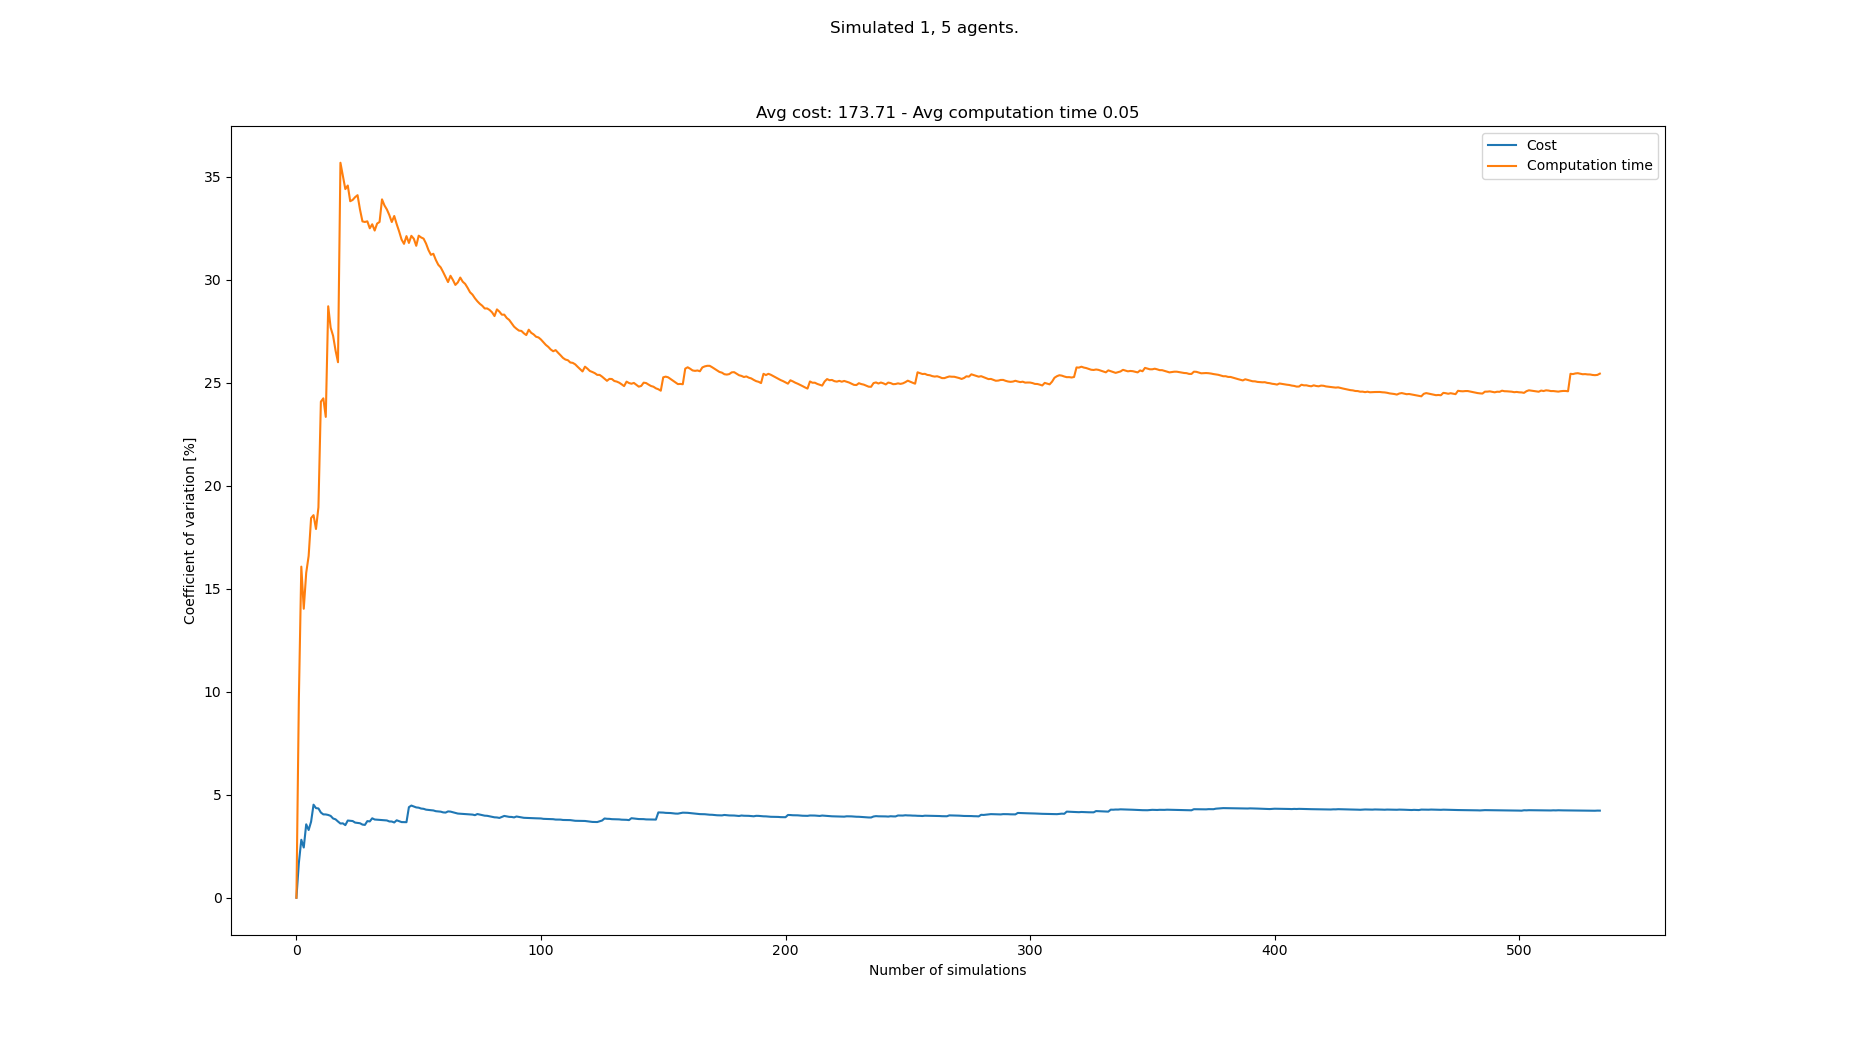

Values plotted in this chart, from the file beside it:
starts, goals, Cost, Cost_var, Cost_mean, Cost_std, Computation time, Computation time_var, Computation time_mean, Computation time_std
[(7, 0), (1, 21), (8, 21), (3, 21), (4, …, [(0, 21), (0, 0), (7, 0), (4, 0), (8, 0)…, 180, 0.0, 180.0, 0.0, 0.05426, 0.0, 0.05426, 0.0
[(1, 0), (3, 21), (2, 21), (6, 21), (7, …, [(3, 21), (2, 0), (7, 0), (1, 0), (8, 0)…, 174, 1.695, 177.0, 3.0, 0.06585, 9.646, 0.06006, 0.005793
[(8, 0), (1, 21), (7, 21), (6, 21), (4, …, [(7, 21), (2, 0), (5, 0), (7, 0), (3, 0)…, 168, 2.816, 174.0, 4.899, 0.04429, 16.08, 0.0548, 0.00881
[(1, 0), (5, 21), (8, 21), (3, 21), (7, …, [(3, 21), (2, 0), (0, 0), (1, 0), (3, 0)…, 174, 2.438, 174.0, 4.243, 0.0536, 14.03, 0.0545, 0.007647
[(7, 0), (6, 21), (4, 21), (8, 21), (5, …, [(5, 21), (3, 0), (0, 0), (4, 0), (2, 0)…, 162, 3.566, 171.6, 6.119, 0.04304, 15.77, 0.05221, 0.008234
[(4, 0), (1, 21), (4, 21), (0, 21), (6, …, [(5, 21), (4, 0), (6, 0), (2, 0), (5, 0)…, 174, 3.289, 172.0, 5.657, 0.04222, 16.59, 0.05055, 0.008388
[(4, 0), (6, 21), (5, 21), (4, 21), (8, …, [(0, 21), (2, 0), (3, 0), (7, 0), (4, 0)…, 162, 3.693, 170.6, 6.299, 0.03766, 18.44, 0.04871, 0.008979
[(1, 0), (7, 21), (2, 21), (3, 21), (0, …, [(5, 21), (3, 0), (7, 0), (4, 0), (1, 0)…, 186, 4.518, 172.5, 7.794, 0.04027, 18.58, 0.04765, 0.008851
[(4, 0), (0, 21), (1, 21), (7, 21), (8, …, [(5, 21), (3, 0), (5, 0), (2, 0), (6, 0)…, 168, 4.351, 172.0, 7.483, 0.04347, 17.9, 0.04719, 0.008448
[(5, 0), (4, 21), (6, 21), (2, 21), (0, …, [(2, 21), (8, 0), (3, 0), (4, 0), (6, 0)…, 180, 4.337, 172.8, 7.494, 0.06248, 18.96, 0.04871, 0.009235
[(5, 0), (6, 21), (1, 21), (3, 21), (0, …, [(1, 21), (0, 0), (6, 0), (3, 0), (1, 0)…, 174, 4.137, 172.9, 7.154, 0.07908, 24.09, 0.05147, 0.0124
[(7, 0), (4, 21), (0, 21), (7, 21), (1, …, [(4, 21), (5, 0), (6, 0), (4, 0), (0, 0)…, 168, 4.048, 172.5, 6.982, 0.06917, 24.25, 0.05295, 0.01284
[(0, 0), (8, 21), (2, 21), (1, 21), (4, …, [(7, 21), (1, 0), (7, 0), (3, 0), (5, 0)…, 180, 4.044, 173.1, 7, 0.05174, 23.34, 0.05286, 0.01234
[(4, 0), (6, 21), (2, 21), (0, 21), (4, …, [(6, 21), (5, 0), (7, 0), (1, 0), (6, 0)…, 180, 4.019, 173.6, 6.977, 0.09463, 28.72, 0.05584, 0.01604
[(3, 0), (2, 21), (3, 21), (4, 21), (0, …, [(8, 21), (2, 0), (3, 0), (0, 0), (1, 0)…, 168, 3.973, 173.2, 6.882, 0.05877, 27.68, 0.05604, 0.01551
[(3, 0), (6, 21), (8, 21), (1, 21), (5, …, [(4, 21), (7, 0), (0, 0), (8, 0), (4, 0)…, 174, 3.848, 173.2, 6.666, 0.04784, 27.28, 0.05552, 0.01515
[(3, 0), (3, 21), (0, 21), (1, 21), (8, …, [(7, 21), (7, 0), (5, 0), (8, 0), (1, 0)…, 168, 3.807, 172.9, 6.584, 0.05271, 26.57, 0.05536, 0.01471
[(4, 0), (1, 21), (4, 21), (2, 21), (6, …, [(2, 21), (2, 0), (4, 0), (5, 0), (3, 0)…, 174, 3.701, 173.0, 6.403, 0.051, 26, 0.05512, 0.01433
[(2, 0), (4, 21), (5, 21), (1, 21), (3, …, [(0, 21), (7, 0), (6, 0), (2, 0), (3, 0)…, 174, 3.604, 173.1, 6.236, 0.1253, 35.68, 0.05881, 0.02099
[(4, 0), (0, 21), (8, 21), (6, 21), (2, …, [(7, 21), (3, 0), (0, 0), (2, 0), (7, 0)…, 180, 3.613, 173.4, 6.264, 0.05271, 35.04, 0.05851, 0.0205
[(4, 0), (3, 21), (7, 21), (5, 21), (2, …, [(6, 21), (4, 0), (8, 0), (3, 0), (1, 0)…, 174, 3.526, 173.4, 6.115, 0.05297, 34.41, 0.05824, 0.02004
[(0, 0), (3, 21), (8, 21), (1, 21), (4, …, [(8, 21), (5, 0), (7, 0), (3, 0), (1, 0)…, 186, 3.749, 174.0, 6.523, 0.0417, 34.58, 0.05749, 0.01988
[(8, 0), (0, 21), (1, 21), (2, 21), (7, …, [(8, 21), (5, 0), (6, 0), (4, 0), (7, 0)…, 168, 3.739, 173.7, 6.496, 0.05756, 33.82, 0.05749, 0.01944
[(1, 0), (5, 21), (8, 21), (2, 21), (7, …, [(0, 21), (7, 0), (2, 0), (5, 0), (1, 0)…, 168, 3.724, 173.5, 6.461, 0.04251, 33.88, 0.05687, 0.01927
[(5, 0), (4, 21), (5, 21), (3, 21), (2, …, [(1, 21), (4, 0), (0, 0), (7, 0), (8, 0)…, 174, 3.649, 173.5, 6.332, 0.08641, 34.01, 0.05805, 0.01975
[(6, 0), (1, 21), (7, 21), (4, 21), (0, …, [(2, 21), (1, 0), (5, 0), (0, 0), (4, 0)…, 168, 3.634, 173.3, 6.299, 0.04237, 34.11, 0.05745, 0.0196
[(0, 0), (5, 21), (8, 21), (2, 21), (1, …, [(0, 21), (2, 0), (7, 0), (8, 0), (3, 0)…, 168, 3.617, 173.1, 6.262, 0.06151, 33.41, 0.0576, 0.01924
[(6, 0), (8, 21), (1, 21), (6, 21), (2, …, [(2, 21), (1, 0), (8, 0), (0, 0), (7, 0)…, 174, 3.553, 173.1, 6.151, 0.05639, 32.84, 0.05755, 0.0189
[(7, 0), (4, 21), (0, 21), (3, 21), (2, …, [(4, 21), (0, 0), (5, 0), (1, 0), (2, 0)…, 168, 3.536, 173, 6.117, 0.04411, 32.81, 0.05709, 0.01873
[(0, 0), (0, 21), (8, 21), (4, 21), (6, …, [(8, 21), (8, 0), (0, 0), (6, 0), (7, 0)…, 186, 3.721, 173.4, 6.453, 0.08412, 32.84, 0.05799, 0.01904
[(0, 0), (1, 21), (7, 21), (8, 21), (5, …, [(3, 21), (7, 0), (2, 0), (8, 0), (5, 0)…, 168, 3.706, 173.2, 6.419, 0.05101, 32.5, 0.05777, 0.01878
[(8, 0), (8, 21), (7, 21), (3, 21), (1, …, [(1, 21), (0, 0), (5, 0), (1, 0), (3, 0)…, 186, 3.858, 173.6, 6.698, 0.04078, 32.7, 0.05724, 0.01871
[(5, 0), (3, 21), (0, 21), (2, 21), (4, …, [(1, 21), (1, 0), (0, 0), (8, 0), (2, 0)…, 174, 3.799, 173.6, 6.596, 0.05007, 32.39, 0.05702, 0.01847
[(2, 0), (1, 21), (2, 21), (6, 21), (4, …, [(3, 21), (1, 0), (4, 0), (6, 0), (3, 0)…, 180, 3.789, 173.8, 6.586, 0.03793, 32.73, 0.05646, 0.01848
[(5, 0), (8, 21), (3, 21), (6, 21), (1, …, [(6, 21), (1, 0), (2, 0), (3, 0), (0, 0)…, 180, 3.777, 174.0, 6.573, 0.04153, 32.81, 0.05603, 0.01838
[(7, 0), (7, 21), (5, 21), (4, 21), (8, …, [(7, 21), (0, 0), (4, 0), (6, 0), (8, 0)…, 168, 3.771, 173.8, 6.555, 0.02736, 33.91, 0.05523, 0.01873
[(4, 0), (1, 21), (3, 21), (8, 21), (7, …, [(7, 21), (5, 0), (0, 0), (6, 0), (8, 0)…, 168, 3.763, 173.7, 6.535, 0.04856, 33.61, 0.05505, 0.01851
[(4, 0), (3, 21), (0, 21), (2, 21), (6, …, [(7, 21), (8, 0), (5, 0), (1, 0), (2, 0)…, 168, 3.753, 173.5, 6.512, 0.07672, 33.41, 0.05562, 0.01859
[(2, 0), (0, 21), (3, 21), (8, 21), (2, …, [(1, 21), (1, 0), (7, 0), (0, 0), (4, 0)…, 174, 3.704, 173.5, 6.428, 0.04891, 33.14, 0.05545, 0.01838
[(7, 0), (0, 21), (1, 21), (6, 21), (3, …, [(1, 21), (5, 0), (4, 0), (0, 0), (1, 0)…, 180, 3.7, 173.7, 6.427, 0.0719, 32.81, 0.05586, 0.01833
[(1, 0), (7, 21), (6, 21), (4, 21), (3, …, [(2, 21), (1, 0), (4, 0), (2, 0), (7, 0)…, 174, 3.655, 173.7, 6.349, 0.03689, 33.1, 0.0554, 0.01834
[(5, 0), (2, 21), (8, 21), (4, 21), (1, …, [(3, 21), (4, 0), (8, 0), (3, 0), (1, 0)…, 162, 3.76, 173.4, 6.522, 0.05526, 32.7, 0.0554, 0.01812
[(2, 0), (3, 21), (6, 21), (4, 21), (0, …, [(6, 21), (3, 0), (2, 0), (0, 0), (4, 0)…, 174, 3.716, 173.4, 6.446, 0.06911, 32.35, 0.05572, 0.01802
[(4, 0), (4, 21), (8, 21), (6, 21), (0, …, [(4, 21), (1, 0), (2, 0), (3, 0), (4, 0)…, 174, 3.674, 173.5, 6.373, 0.06493, 31.96, 0.05593, 0.01787
[(2, 0), (4, 21), (6, 21), (1, 21), (2, …, [(0, 21), (5, 0), (0, 0), (3, 0), (7, 0)…, 180, 3.672, 173.6, 6.375, 0.0747, 31.75, 0.05634, 0.01789
[(5, 0), (6, 21), (8, 21), (5, 21), (4, …, [(7, 21), (4, 0), (2, 0), (5, 0), (7, 0)…, 180, 3.669, 173.7, 6.374, 0.08917, 32.12, 0.05706, 0.01833
[(8, 0), (5, 21), (4, 21), (3, 21), (7, …, [(0, 21), (1, 0), (3, 0), (5, 0), (7, 0)…, 204, 4.398, 174.4, 7.67, 0.05611, 31.79, 0.05704, 0.01813
[(8, 0), (7, 21), (1, 21), (4, 21), (6, …, [(8, 21), (1, 0), (7, 0), (2, 0), (3, 0)…, 162, 4.476, 174.1, 7.793, 0.03612, 32.14, 0.0566, 0.01819
[(0, 0), (4, 21), (3, 21), (2, 21), (7, …, [(8, 21), (3, 0), (0, 0), (7, 0), (4, 0)…, 174, 4.43, 174.1, 7.713, 0.04738, 32, 0.05641, 0.01805
[(4, 0), (5, 21), (2, 21), (1, 21), (6, …, [(5, 21), (6, 0), (7, 0), (0, 0), (2, 0)…, 174, 4.385, 174.1, 7.636, 0.05908, 31.65, 0.05647, 0.01787
[(2, 0), (7, 21), (8, 21), (5, 21), (2, …, [(0, 21), (2, 0), (8, 0), (1, 0), (6, 0)…, 168, 4.372, 174.0, 7.608, 0.03273, 32.14, 0.056, 0.018
[(5, 0), (1, 21), (2, 21), (6, 21), (7, …, [(1, 21), (0, 0), (7, 0), (2, 0), (6, 0)…, 174, 4.33, 174.0, 7.535, 0.04532, 32.06, 0.0558, 0.01789
[(1, 0), (4, 21), (1, 21), (8, 21), (3, …, [(3, 21), (1, 0), (5, 0), (8, 0), (2, 0)…, 168, 4.318, 173.9, 7.508, 0.04434, 32, 0.05558, 0.01779
[(7, 0), (6, 21), (0, 21), (2, 21), (5, …, [(2, 21), (4, 0), (7, 0), (6, 0), (8, 0)…, 174, 4.277, 173.9, 7.438, 0.05144, 31.76, 0.0555, 0.01763
[(6, 0), (7, 21), (3, 21), (0, 21), (2, …, [(6, 21), (1, 0), (3, 0), (8, 0), (6, 0)…, 180, 4.261, 174.0, 7.415, 0.05963, 31.44, 0.05558, 0.01748
[(4, 0), (4, 21), (3, 21), (1, 21), (8, …, [(3, 21), (2, 0), (6, 0), (3, 0), (8, 0)…, 168, 4.25, 173.9, 7.391, 0.05177, 31.21, 0.05551, 0.01733
[(6, 0), (7, 21), (2, 21), (4, 21), (6, …, [(1, 21), (7, 0), (3, 0), (0, 0), (5, 0)…, 168, 4.239, 173.8, 7.367, 0.04122, 31.26, 0.05526, 0.01728
[(7, 0), (3, 21), (2, 21), (4, 21), (5, …, [(2, 21), (1, 0), (8, 0), (4, 0), (7, 0)…, 174, 4.202, 173.8, 7.303, 0.06099, 30.97, 0.05536, 0.01714
[(8, 0), (1, 21), (5, 21), (6, 21), (7, …, [(5, 21), (4, 0), (0, 0), (3, 0), (5, 0)…, 168, 4.191, 173.7, 7.28, 0.06843, 30.73, 0.05558, 0.01708
[(2, 0), (0, 21), (2, 21), (7, 21), (4, …, [(6, 21), (1, 0), (2, 0), (6, 0), (5, 0)…, 168, 4.179, 173.6, 7.255, 0.04758, 30.6, 0.05545, 0.01697
... 458 more rows
